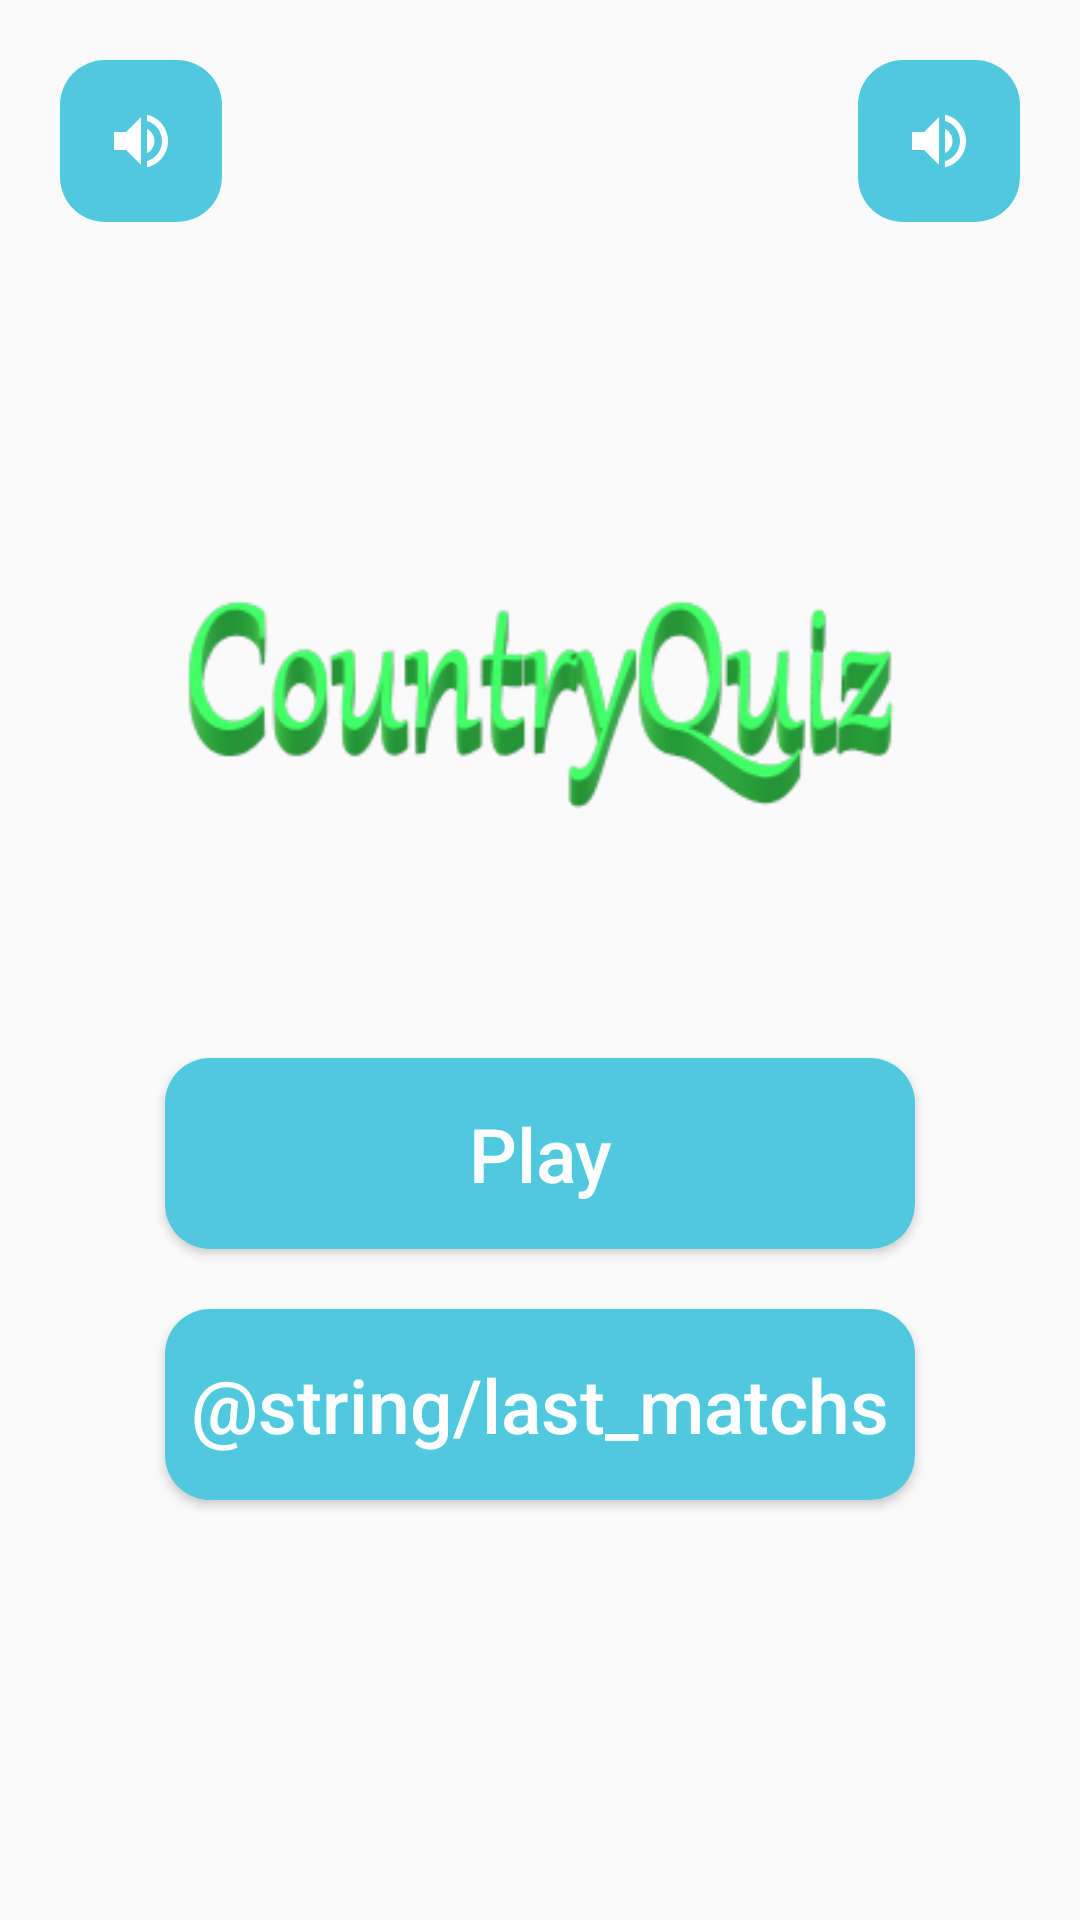

Layout XML and referenced resources for this Android screen:
<!-- AndroidManifest.xml: application theme Theme.AppCompat.Light.NoActionBar -->
<!-- res/layout/activity_main.xml -->
<?xml version="1.0" encoding="utf-8"?>
<LinearLayout xmlns:android="http://schemas.android.com/apk/res/android"
    android:layout_width="match_parent"
    android:layout_height="match_parent"
    android:background="@color/backgroud"
    android:orientation="vertical">

    <LinearLayout
        android:layout_width="match_parent"
        android:layout_height="wrap_content">
        <ImageButton
            android:adjustViewBounds="true"
            android:scaleType="fitXY"
            style="@style/Button.SmallIcon"
            android:src="@drawable/vector_volume"
            android:layout_margin="20dp"/>
        <Space
            android:layout_width="0dp"
            android:layout_height="0dp"
            android:layout_weight="1"/>
        <ImageButton
            android:adjustViewBounds="true"
            android:scaleType="fitXY"
            style="@style/Button.SmallIcon"
            android:src="@drawable/vector_volume"
            android:layout_margin="20dp"/>
    </LinearLayout>

    <Space
        android:layout_width="0dp"
        android:layout_height="0dp"
        android:layout_weight="0.75"/>
    <ImageView
        android:layout_width="match_parent"
        android:layout_height="wrap_content"
        android:layout_marginHorizontal="50dp"
        android:adjustViewBounds="true"
        android:scaleType="fitXY"
        android:src="@drawable/logo" />

    <Space
        android:layout_width="0dp"
        android:layout_height="0dp"
        android:layout_weight="0.5"/>
    <Button
        android:id="@+id/play"
        android:text="@string/play"
        style="@style/Button"
        android:layout_gravity="center"/>


    <Button
        android:id="@+id/lastMatchs"
        android:text="@string/last_matchs"
        style="@style/Button"/>

    <Space
        android:layout_width="0dp"
        android:layout_height="0dp"
        android:layout_weight="1"/>
</LinearLayout>
<!-- resources referenced by this layout -->
<resources>
  <!-- drawable logo: png bitmap (drawable, 14228 bytes) -->
  <!-- drawable vector_volume (drawable) -->
  <vector android:autoMirrored="true" android:height="24dp"
      android:tint="@color/button_icon" android:viewportHeight="24"
      android:viewportWidth="24" android:width="24dp" xmlns:android="http://schemas.android.com/apk/res/android">
      <path android:fillColor="@android:color/white" android:pathData="M3,9v6h4l5,5L12,4L7,9L3,9zM16.5,12c0,-1.77 -1.02,-3.29 -2.5,-4.03v8.05c1.48,-0.73 2.5,-2.25 2.5,-4.02zM14,3.23v2.06c2.89,0.86 5,3.54 5,6.71s-2.11,5.85 -5,6.71v2.06c4.01,-0.91 7,-4.49 7,-8.77s-2.99,-7.86 -7,-8.77z"/>
  </vector>
  <string name="play">Play</string>
  <style name="Button">
          <item name="android:layout_width">250dp</item>
          <item name="android:layout_height">wrap_content</item>
          <item name="android:paddingVertical">15dp</item>
          <item name="android:textSize">25sp</item>
          <item name="android:background">@drawable/button_style</item>
          <item name="android:textColor">@color/button_text</item>
          <item name="android:layout_gravity">center</item>
          <item name="android:layout_marginVertical">10dp</item>
          <item name="android:textAllCaps">false</item>
      </style>
  <style name="Button.SmallIcon">
          <item name="android:layout_width">wrap_content</item>
          <item name="android:padding">15dp</item>
      </style>
  <color name="button_icon">#FFFFFF</color>
  <!-- drawable button_style (drawable) -->
  <?xml version="1.0" encoding="utf-8"?>
  <selector xmlns:android="http://schemas.android.com/apk/res/android">
      <item android:state_selected="true">
          <shape xmlns:android="http://schemas.android.com/apk/res/android">
              <corners android:radius="15dp"/>
              <solid android:color="@color/button_secondary"/>
          </shape>
      </item>
      <item>
          <shape xmlns:android="http://schemas.android.com/apk/res/android">
              <corners android:radius="15dp"/>
              <solid android:color="@color/button_primary"/>
          </shape>
      </item>
  </selector>
  <color name="button_text">#FFFFFF</color>
  <color name="button_secondary">#4097A6</color>
  <color name="button_primary">#50C9DF</color>
</resources>
